Run: headless pygame with SDL's dummy video driver; simulated clock (each Clock.tick advances the game by its frame time, no real sleeping); random seed 0; keys injected as events and as key.get_pressed() state; mouse plan: one left click at the window centre at the start of phase 2, then a move to the lower-right quarter at the start of phase 3.
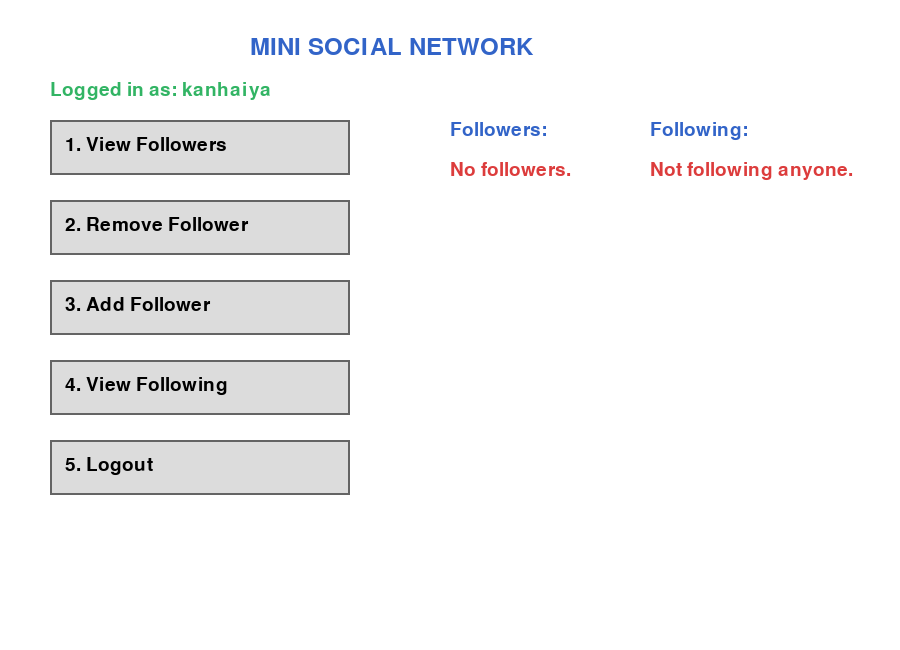
Frame 1 of 4 · flips 1–60 · no input
Frame 2 of 4 · flips 61–180 · clicked the window centre · tapped SPACE, RETURN · held RIGHT (→), D · screen unchanged from frame 1, image omitted
Frame 3 of 4 · flips 181–300 · moved the mouse to the lower-right quarter · held DOWN (↓), S · screen unchanged from frame 2, image omitted
Frame 4 of 4 · flips 301–420 · held LEFT (←), A, UP (↑), W · screen unchanged from frame 3, image omitted

The pygame program that drew these frames:

import pygame
import sys

pygame.init()

# Screen settings
WIDTH, HEIGHT = 900, 650
screen = pygame.display.set_mode((WIDTH, HEIGHT))
pygame.display.set_caption("Mini Social Network")

# Colors
WHITE = (255, 255, 255)
BLACK = (0, 0, 0)
BLUE = (50, 100, 200)
GREEN = (50, 180, 100)
RED = (220, 60, 60)
GRAY = (220, 220, 220)
DARK_GRAY = (100, 100, 100)

# Fonts
font = pygame.font.SysFont(None, 36)
small_font = pygame.font.SysFont(None, 28)

# User data
users = {
    "kanhaiya": {
        "username": "kanhaiya",
        "followers": [],
        "following": []
    },
    "rahul": {
        "username": "rahul",
        "followers": [],
        "following": []
    },
    "amit": {
        "username": "amit",
        "followers": [],
        "following": []
    },
    "rohit": {
        "username": "rohit",
        "followers": [],
        "following": []
    },
    "suresh": {
        "username": "suresh",
        "followers": [],
        "following": []
    }
}

# Current logged-in user
current_user = users["kanhaiya"]

# Buttons
buttons = {
    "1": pygame.Rect(50, 120, 300, 55),
    "2": pygame.Rect(50, 200, 300, 55),
    "3": pygame.Rect(50, 280, 300, 55),
    "4": pygame.Rect(50, 360, 300, 55),
    "5": pygame.Rect(50, 440, 300, 55)
}

menu_items = [
    "1. View Followers",
    "2. Remove Follower",
    "3. Add Follower",
    "4. View Following",
    "5. Logout"
]

# Variables
message = ""
input_text = ""
input_active = False
input_action = None
logged_in = True
show_list = None

clock = pygame.time.Clock()


# Draw text function
def draw_text(text, x, y, color=BLACK, font_type=small_font):
    image = font_type.render(text, True, color)
    screen.blit(image, (x, y))


# Start input
def start_input(action):
    global input_active, input_action, input_text, message

    input_active = True
    input_action = action
    input_text = ""
    message = ""


# Handle input submission
def submit_input():
    global input_active, input_action, input_text
    global message, show_list

    username = input_text.strip().lower()

    if not username:
        message = "Please enter a username."
        return

    if username not in users:
        message = "User not found."
        return

    target_user = users[username]

    if username == current_user["username"]:
        message = "You cannot follow yourself."
        return

    # Add follower / follow user
    if input_action == "add":

        if target_user in current_user["following"]:
            message = "Already following this user."

        else:
            current_user["following"].append(target_user)
            target_user["followers"].append(current_user)

            message = f"You are now following {username}."

    # Remove follower
    elif input_action == "remove":

        if target_user in current_user["followers"]:

            current_user["followers"].remove(target_user)

            # Remove the corresponding following relationship
            if current_user in target_user["following"]:
                target_user["following"].remove(current_user)

            message = f"{username} removed from your followers."

        else:
            message = f"{username} is not your follower."

    input_active = False
    input_action = None
    input_text = ""


# Main loop
while True:

    screen.fill(WHITE)

    # Title
    draw_text(
        "MINI SOCIAL NETWORK",
        250,
        35,
        BLUE,
        font
    )

    if logged_in:

        draw_text(
            f"Logged in as: {current_user['username']}",
            50,
            80,
            GREEN
        )

        # Draw buttons
        for key, rect in buttons.items():

            pygame.draw.rect(screen, GRAY, rect)

            pygame.draw.rect(
                screen,
                DARK_GRAY,
                rect,
                2
            )

            text = small_font.render(
                menu_items[int(key) - 1],
                True,
                BLACK
            )

            screen.blit(
                text,
                (rect.x + 15, rect.y + 15)
            )

        # Display followers
        draw_text("Followers:", 450, 120, BLUE)

        if current_user["followers"]:

            for i, follower in enumerate(
                current_user["followers"]
            ):
                draw_text(
                    follower["username"],
                    450,
                    160 + i * 30
                )

        else:
            draw_text("No followers.", 450, 160, RED)

        # Display following
        draw_text("Following:", 650, 120, BLUE)

        if current_user["following"]:

            for i, following in enumerate(
                current_user["following"]
            ):
                draw_text(
                    following["username"],
                    650,
                    160 + i * 30
                )

        else:
            draw_text("Not following anyone.", 650, 160, RED)

        # Input box
        if input_active:

            draw_text(
                "Enter username:",
                400,
                400,
                BLUE
            )

            input_box = pygame.Rect(400, 440, 350, 50)

            pygame.draw.rect(
                screen,
                WHITE,
                input_box
            )

            pygame.draw.rect(
                screen,
                BLUE,
                input_box,
                2
            )

            draw_text(
                input_text,
                410,
                452
            )

            draw_text(
                "Press ENTER to submit",
                400,
                500,
                DARK_GRAY
            )

        # Display message
        if message:
            draw_text(
                message,
                50,
                550,
                GREEN if "not" not in message.lower()
                and "cannot" not in message.lower()
                else RED
            )

    else:

        draw_text(
            "You are logged out!",
            300,
            280,
            RED,
            font
        )

    pygame.display.update()

    # Event handling
    for event in pygame.event.get():

        if event.type == pygame.QUIT:
            pygame.quit()
            sys.exit()

        # Keyboard input
        if input_active and event.type == pygame.KEYDOWN:

            if event.key == pygame.K_RETURN:
                submit_input()

            elif event.key == pygame.K_BACKSPACE:
                input_text = input_text[:-1]

            elif event.key == pygame.K_ESCAPE:
                input_active = False
                input_action = None
                input_text = ""
                message = "Input cancelled."

            else:
                if event.unicode.isprintable():
                    input_text += event.unicode

        # Mouse click
        if event.type == pygame.MOUSEBUTTONDOWN and logged_in:

            if input_active:
                continue

            for key, rect in buttons.items():

                if rect.collidepoint(event.pos):

                    # View Followers
                    if key == "1":
                        show_list = "followers"
                        message = (
                            f"Total followers: "
                            f"{len(current_user['followers'])}"
                        )

                    # Remove Follower
                    elif key == "2":
                        start_input("remove")

                    # Add Follower
                    elif key == "3":
                        start_input("add")

                    # View Following
                    elif key == "4":
                        show_list = "following"
                        message = (
                            f"Total following: "
                            f"{len(current_user['following'])}"
                        )

                    # Logout
                    elif key == "5":
                        logged_in = False
                        message = "Logged out."
